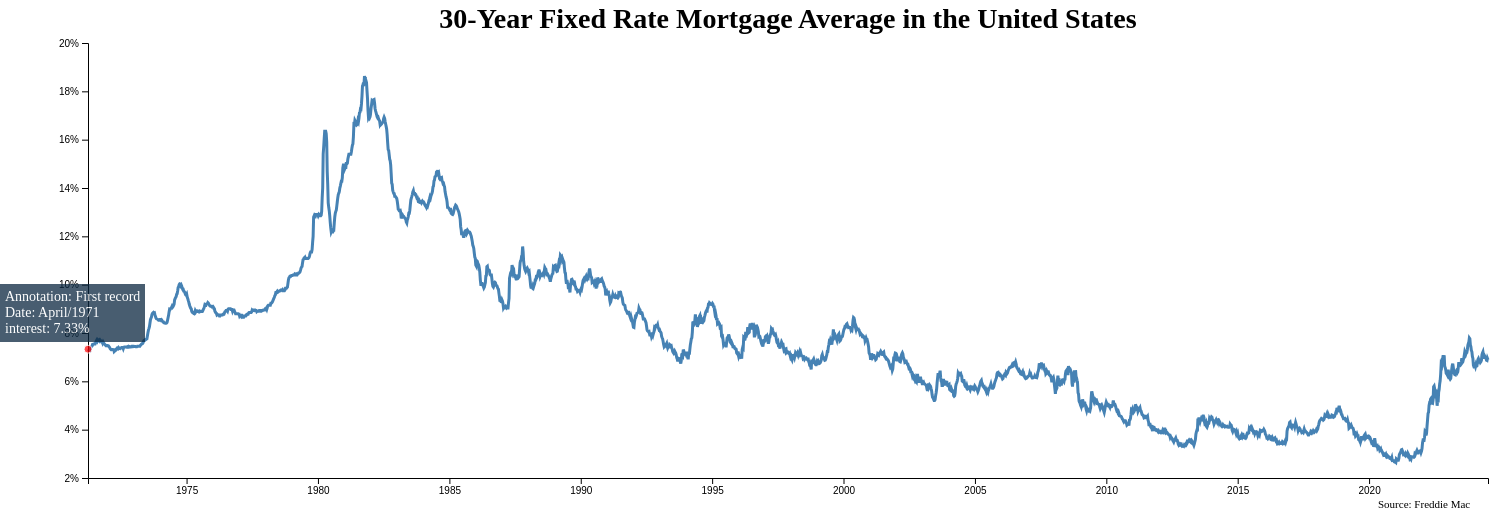
D3 v7 page, settled after 480 driven frames (8 s of simulated time); the page loaded 1 data file(s).


        // Set dimensions and margins
        var margin = {top: 35, right: 20, bottom: 30, left: 80},
            width = 1500 - margin.left - margin.right,
            height = 500 - margin.top - margin.bottom;

        // Parse the date and interest
        var parseTime = d3.timeParse("%Y-%m-%d");

        // Set initial x and y scales
        var x = d3.scaleTime().range([0, width]);
        var y = d3.scaleLinear().range([height, 0]);

        // Define the line function
        var line = d3.line()
            .x(function(d) { return x(d.date); })
            .y(function(d) { return y(d.interest); });

        // Append the svg object to the chart div
        var svg = d3.select("#line-chart")
            .append("g")
            .attr("transform", "translate(" + margin.left + "," + margin.top + ")");

        // Load data and render initial chart
        d3.csv("MORTGAGE30US.csv").then(function(data) {
            // Format the data
            data.forEach(function(d) {
                d.date = parseTime(d.DATE);
                d.interest = parseFloat(d.MORTGAGE30US).toFixed(2);
                console.log("Interest:", d.interest);
  
            });
            // Scale the domain of x and y scales
            x.domain(d3.extent(data, function(d) { return d.date; }));
            y.domain([2, 20]);

            // Add the valueline path
            svg.append("path")
                .data([data])
                .attr("class", "line")
                .attr("d", line)
                .attr("stroke-dasharray", function() { return this.getTotalLength() + " " + this.getTotalLength(); })
                .attr("stroke-dashoffset", function() { return this.getTotalLength(); })
                .transition()
                .duration(6000)
                .ease(d3.easeLinear)
                .attr("stroke-dashoffset", 0);

            // Add the X Axis
            svg.append("g")
                .attr("class", "x-axis")
                .attr("transform", "translate(0," + height + ")")
                .call(d3.axisBottom(x));

            // Add the Y Axis
            svg.append("g")
                .attr("class", "y-axis")
                .call(d3.axisLeft(y)
                .tickFormat(function(d) { return d3.format(".0f")(d) + "%" ; }));
           
            // Add the chart title
            svg.append("text")
                .attr("class", "title")
                .attr("x", width / 2) // Center align text
                .attr("y", margin.top - 50) // Adjusted y position
                .text("30-Year Fixed Rate Mortgage Average in the United States");

            // Add the source credit
            svg.append("text")
                .attr("class", "source")
                .attr("x", width - 110)
                .attr("y", height + 30 ) // Adjusted y position
                .style("font-size", "11px")
                .text("Source: Freddie Mac");

            // Tooltip logic
            const tooltip = d3.select("body")
                .append("div")
                .attr("class", "tooltip");

            const circle = svg.append("circle")
                .attr("r", 0)
                .attr("fill", "red")
                .style("stroke", "white")
                .attr("opacity", 0.7)
                .style("pointer-events", "none");

            const listeningRect = svg.append("rect")
                .attr("width", width)
                .attr("height", height)
                .style("fill", "none")
                .style("pointer-events", "all");

            // Start the tooltip at the first entry
            circle
                .attr("cx", x(data[0].date))
                .attr("cy", y(data[0].interest))
                .attr("r", 4);
            
            tooltip
                .style("left", `${x(data[0].date)}px`)
                .style("top", `${y(data[0].interest) + 50}px`)
                .style("display", "block")
                .html(`Annotation: First record<br>Date: ${d3.timeFormat('%B/%Y')(data[0].date)}<br>interest: ${d3.format(".2f")(data[0].interest)}%`);
            
            listeningRect.on("mousemove", function(event) {
                const [xCoord] = d3.pointer(event);
                const bisectDate = d3.bisector(d => d.date).left;
                const x0 = x.invert(xCoord);
                const i = bisectDate(data, x0, 1);
                const d0 = data[i - 1];
                const d1 = data[i];
                const d = x0 - d0.date > d1.date - x0 ? d1 : d0;
                const xPos = x(d.date);
                const yPos = y(d.interest);

                circle.attr("cx", xPos).attr("cy", yPos);

                circle.transition()
                    .duration(20)
                    .attr("r", 4);

                tooltip 
                    .style("left", `${xPos}px`)
                    .style("top", `${yPos  + 50}px`)
                    .style("display", "block")
                    .html(`Date: ${d3.timeFormat('%B/%Y')(d.date)}<br>interest: ${d3.format(".2f")(d.interest)}%`);
            });

            listeningRect.on("mouseleave", function() {
                circle
                    .transition()
                    .duration(50)
                    .attr("r", 4)
                    .attr("cx", x(data[0].date))
                    .attr("cy", y(data[0].interest));

                tooltip
                    .style("left", `${x(data[0].date) + margin.left}px`)
                    .style("top", `${y(data[0].interest) + margin.top + 50}px`)
                    .style("display", "block")
                    .html(`Annotation: First record<br> Date: ${d3.timeFormat('%B/%Y')(data[0].date)}<br>interest: ${d3.format(".2f")(data[0].interest)}%`);
            });
        });
    

### data: MORTGAGE30US.csv
DATE, MORTGAGE30US
1971-04-02, 7.33
1971-04-09, 7.31
1971-04-16, 7.31
1971-04-23, 7.31
1971-04-30, 7.29
1971-05-07, 7.38
1971-05-14, 7.42
1971-05-21, 7.44
1971-05-28, 7.46
1971-06-04, 7.52
1971-06-11, 7.52
1971-06-18, 7.54
1971-06-25, 7.54
1971-07-02, 7.54
1971-07-09, 7.54
1971-07-16, 7.60
1971-07-23, 7.65
1971-07-30, 7.69
1971-08-06, 7.66
1971-08-13, 7.73
1971-08-20, 7.71
1971-08-27, 7.69
1971-09-03, 7.71
1971-09-10, 7.67
1971-09-17, 7.70
1971-09-24, 7.67
1971-10-01, 7.67
1971-10-08, 7.63
1971-10-15, 7.63
1971-10-22, 7.58
1971-10-29, 7.63
1971-11-05, 7.59
1971-11-12, 7.56
1971-11-19, 7.54
1971-11-26, 7.51
1971-12-03, 7.49
1971-12-10, 7.47
1971-12-17, 7.48
1971-12-24, 7.48
1971-12-31, 7.48
1972-01-07, 7.46
1972-01-14, 7.46
1972-01-21, 7.43
1972-01-28, 7.40
1972-02-04, 7.35
1972-02-11, 7.33
1972-02-18, 7.31
1972-02-25, 7.31
1972-03-03, 7.32
1972-03-10, 7.32
1972-03-17, 7.31
1972-03-24, 7.31
1972-03-31, 7.23
1972-04-07, 7.25
1972-04-14, 7.29
1972-04-21, 7.29
1972-04-28, 7.33
1972-05-05, 7.33
1972-05-12, 7.38
1972-05-19, 7.38
... 2,721 more rows